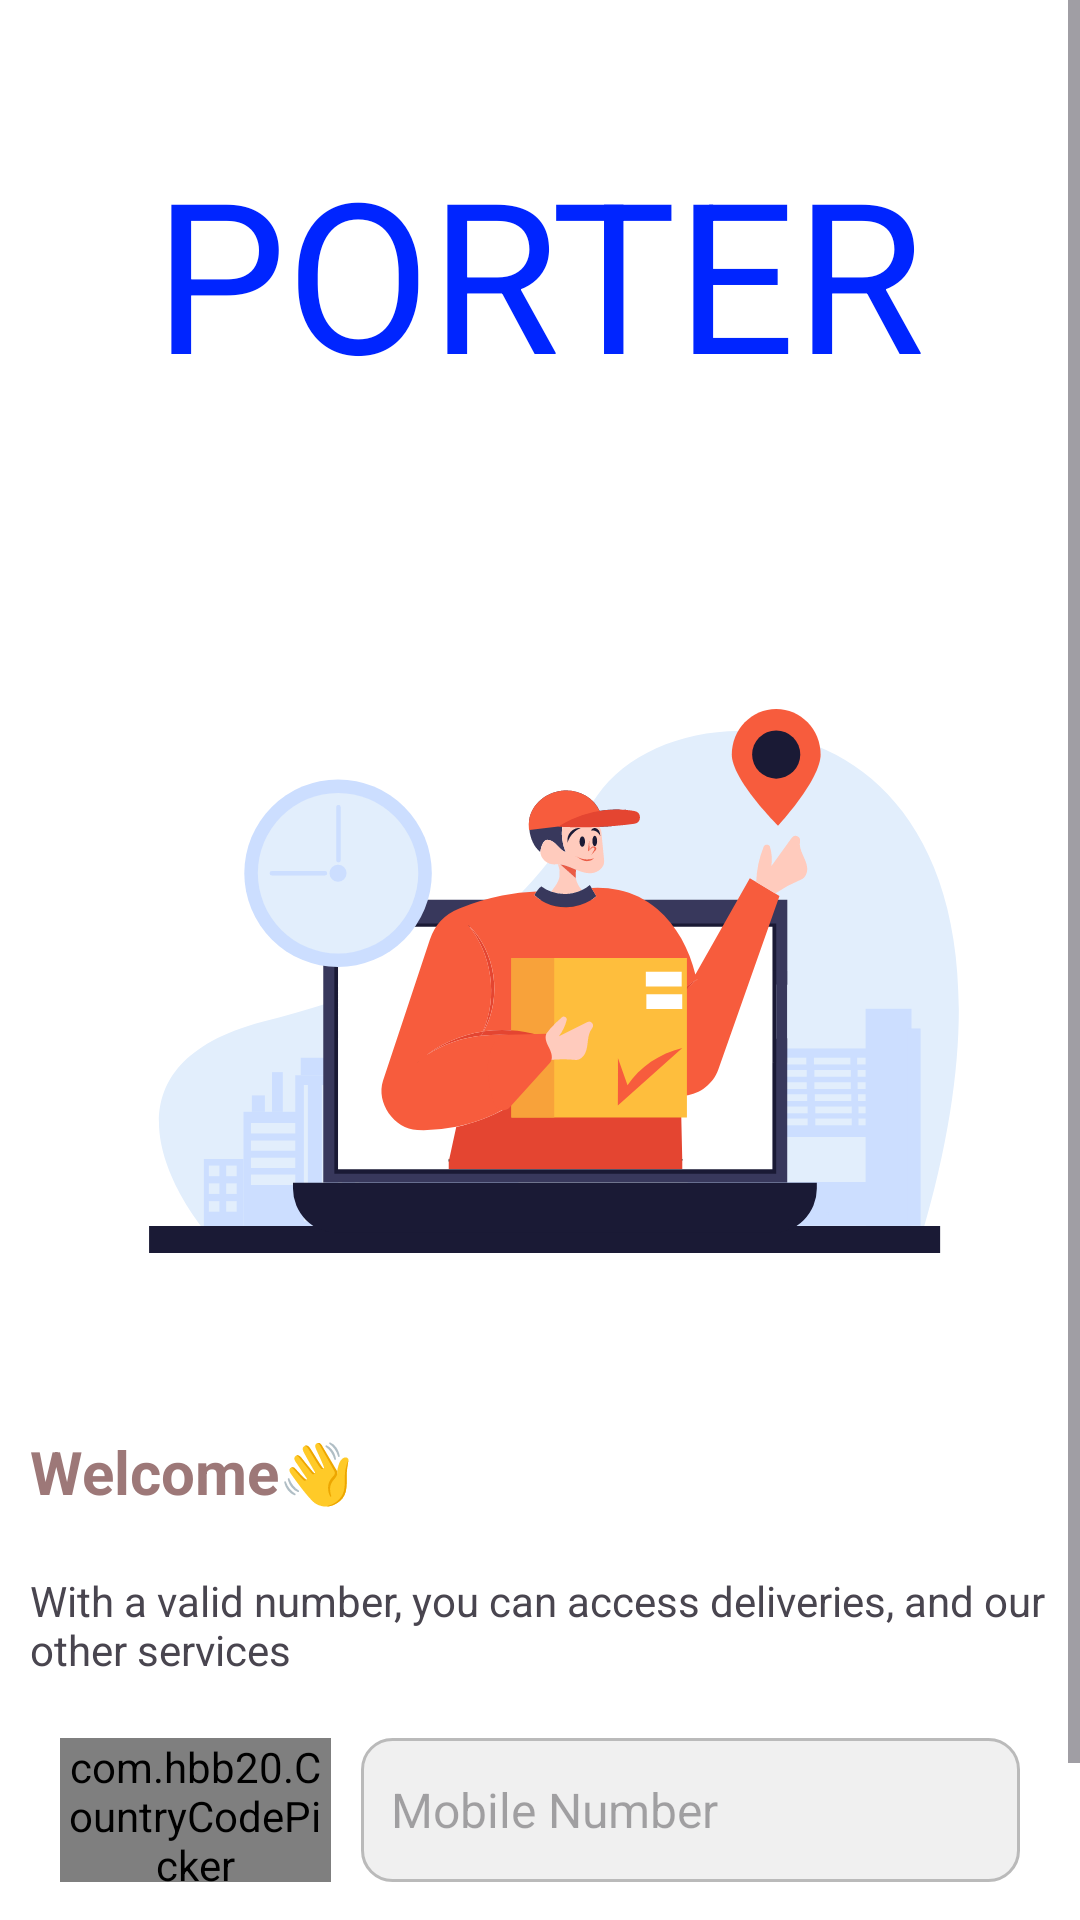

The Android layout XML behind this screen, and the referenced resources:
<!-- AndroidManifest.xml: application theme Theme.Porter -->
<!-- res/layout/activity_login.xml -->
<?xml version="1.0" encoding="utf-8"?>
<layout xmlns:android="http://schemas.android.com/apk/res/android"
    xmlns:app="http://schemas.android.com/apk/res-auto"
    xmlns:tools="http://schemas.android.com/tools">

    <ScrollView
        android:layout_width="match_parent"
        android:layout_height="wrap_content"
        android:background="@color/white">

        <androidx.constraintlayout.widget.ConstraintLayout
            android:layout_width="match_parent"
            android:layout_height="wrap_content"
            tools:context=".activity.LoginActivity">


            <TextView
                android:id="@+id/textView"
                android:layout_width="wrap_content"
                android:layout_height="wrap_content"
                android:layout_marginTop="44dp"
                android:text="PORTER"
                android:textColor="#0025FF"
                android:textSize="70sp"
                app:layout_constraintEnd_toEndOf="parent"
                app:layout_constraintHorizontal_bias="0.496"
                app:layout_constraintStart_toStartOf="parent"
                app:layout_constraintTop_toTopOf="parent"
                tools:ignore="HardcodedText" />

            <ImageView
                android:id="@+id/imageView"
                android:layout_width="300dp"
                android:layout_height="300dp"
                android:layout_marginTop="40dp"
                android:src="@drawable/online_shopping_order_delivery"
                app:layout_constraintEnd_toEndOf="parent"
                app:layout_constraintHorizontal_bias="0.495"
                app:layout_constraintStart_toStartOf="parent"
                app:layout_constraintTop_toBottomOf="@+id/textView" />

            <LinearLayout
                android:layout_width="match_parent"
                android:layout_height="220dp"
                android:background="@drawable/rounded"
                android:orientation="vertical"
                app:layout_constraintBottom_toBottomOf="parent"
                app:layout_constraintEnd_toEndOf="parent"
                app:layout_constraintHorizontal_bias="0.495"
                app:layout_constraintStart_toStartOf="parent"
                app:layout_constraintTop_toBottomOf="@+id/imageView"
                app:layout_constraintVertical_bias="1.0">

                <TextView
                    android:layout_width="match_parent"
                    android:layout_height="wrap_content"
                    android:layout_marginStart="10dp"
                    android:text="@string/welcome"
                    android:textColor="#9D7878"
                    android:textSize="20sp"
                    android:textStyle="bold" />

                <TextView
                    android:layout_width="match_parent"
                    android:layout_height="wrap_content"
                    android:layout_marginStart="10dp"
                    android:layout_marginTop="20dp"
                    android:text="@string/with_a_valid_number_you_can_access_deliveries_and_our_other_services" />

                <LinearLayout
                    android:layout_width="match_parent"
                    android:layout_height="wrap_content"
                    android:layout_gravity="center_vertical"
                    android:layout_marginHorizontal="20dp"
                    android:layout_marginTop="20dp">

                    <com.hbb20.CountryCodePicker
                        android:layout_width="0dp"
                        android:layout_height="match_parent"
                        android:layout_gravity="center_vertical"
                        android:layout_weight="1"
                        android:layout_marginEnd="5dp"
                        android:gravity="center_vertical"
                        android:background="@drawable/edittext_shape"
                        app:ccp_showFlag="true"
                        app:ccp_showNameCode="false"
                        app:ccp_showPhoneCode="true"
                        tools:ignore="MissingClass" />

                    <EditText
                        android:id="@+id/ePhone"
                        android:layout_width="wrap_content"
                        android:layout_height="48dp"
                        android:layout_weight="1"
                        android:layout_marginStart="5dp"
                        android:autofillHints="phone"
                        android:background="@drawable/round_drawable"
                        android:hint="Mobile Number"
                        android:inputType="number"
                        android:maxLength="10"
                        android:paddingHorizontal="10dp"
                        android:textSize="16sp"
                        app:layout_constraintEnd_toEndOf="parent"
                        app:layout_constraintStart_toStartOf="parent"
                        app:layout_constraintTop_toBottomOf="@+id/imageView" />

                </LinearLayout>

                <com.google.android.material.button.MaterialButton
                    android:id="@+id/loginBtn"
                    android:layout_width="match_parent"
                    android:layout_height="wrap_content"
                    android:layout_marginHorizontal="20dp"
                    android:layout_marginTop="20dp"
                    android:insetTop="0dp"
                    android:insetBottom="0dp"
                    android:text="Login"
                    android:visibility="gone"
                    app:cornerRadius="24dp"
                    app:layout_constraintEnd_toEndOf="parent"
                    app:layout_constraintStart_toStartOf="parent"
                    app:layout_constraintTop_toBottomOf="@+id/ePhone" />

            </LinearLayout>


        </androidx.constraintlayout.widget.ConstraintLayout>

    </ScrollView>

</layout>
<!-- resources referenced by this layout -->
<resources>
  <color name="white">#FFFFFFFF</color>
  <!-- drawable edittext_shape (drawable) -->
  <?xml version="1.0" encoding="utf-8"?>
  <shape xmlns:android="http://schemas.android.com/apk/res/android">
      <solid android:color="#F4EDED" /> 
      <corners android:radius="0dp" /> 
      <stroke
          android:width="1dp"
          android:color="#000000" />
  </shape>
  <!-- drawable online_shopping_order_delivery: vector/xml drawable (drawable, 16943 chars, omitted) -->
  <!-- drawable round_drawable (drawable) -->
  <?xml version="1.0" encoding="utf-8"?>
  <shape xmlns:android="http://schemas.android.com/apk/res/android">
  
      <solid android:color="#F0F0F0"/>
      <stroke android:color="#BABABA" android:width="1dp"/>
      <corners android:radius="10dp"/>
  
  </shape>
  <!-- drawable rounded (drawable) -->
  <?xml version="1.0" encoding="utf-8"?>
  <shape xmlns:android="http://schemas.android.com/apk/res/android">
      <corners android:radius="18dp"/>
      <solid android:color="#ffff"/>
  </shape>
  <string name="welcome">Welcome👋</string>
  <string name="with_a_valid_number_you_can_access_deliveries_and_our_other_services">With a valid number, you can access deliveries, and our\nother services</string>
  <style name="Theme.Porter" parent="Base.Theme.Porter" />
  <style name="Base.Theme.Porter" parent="Theme.Material3.DayNight.NoActionBar">
          
          
      </style>
</resources>
